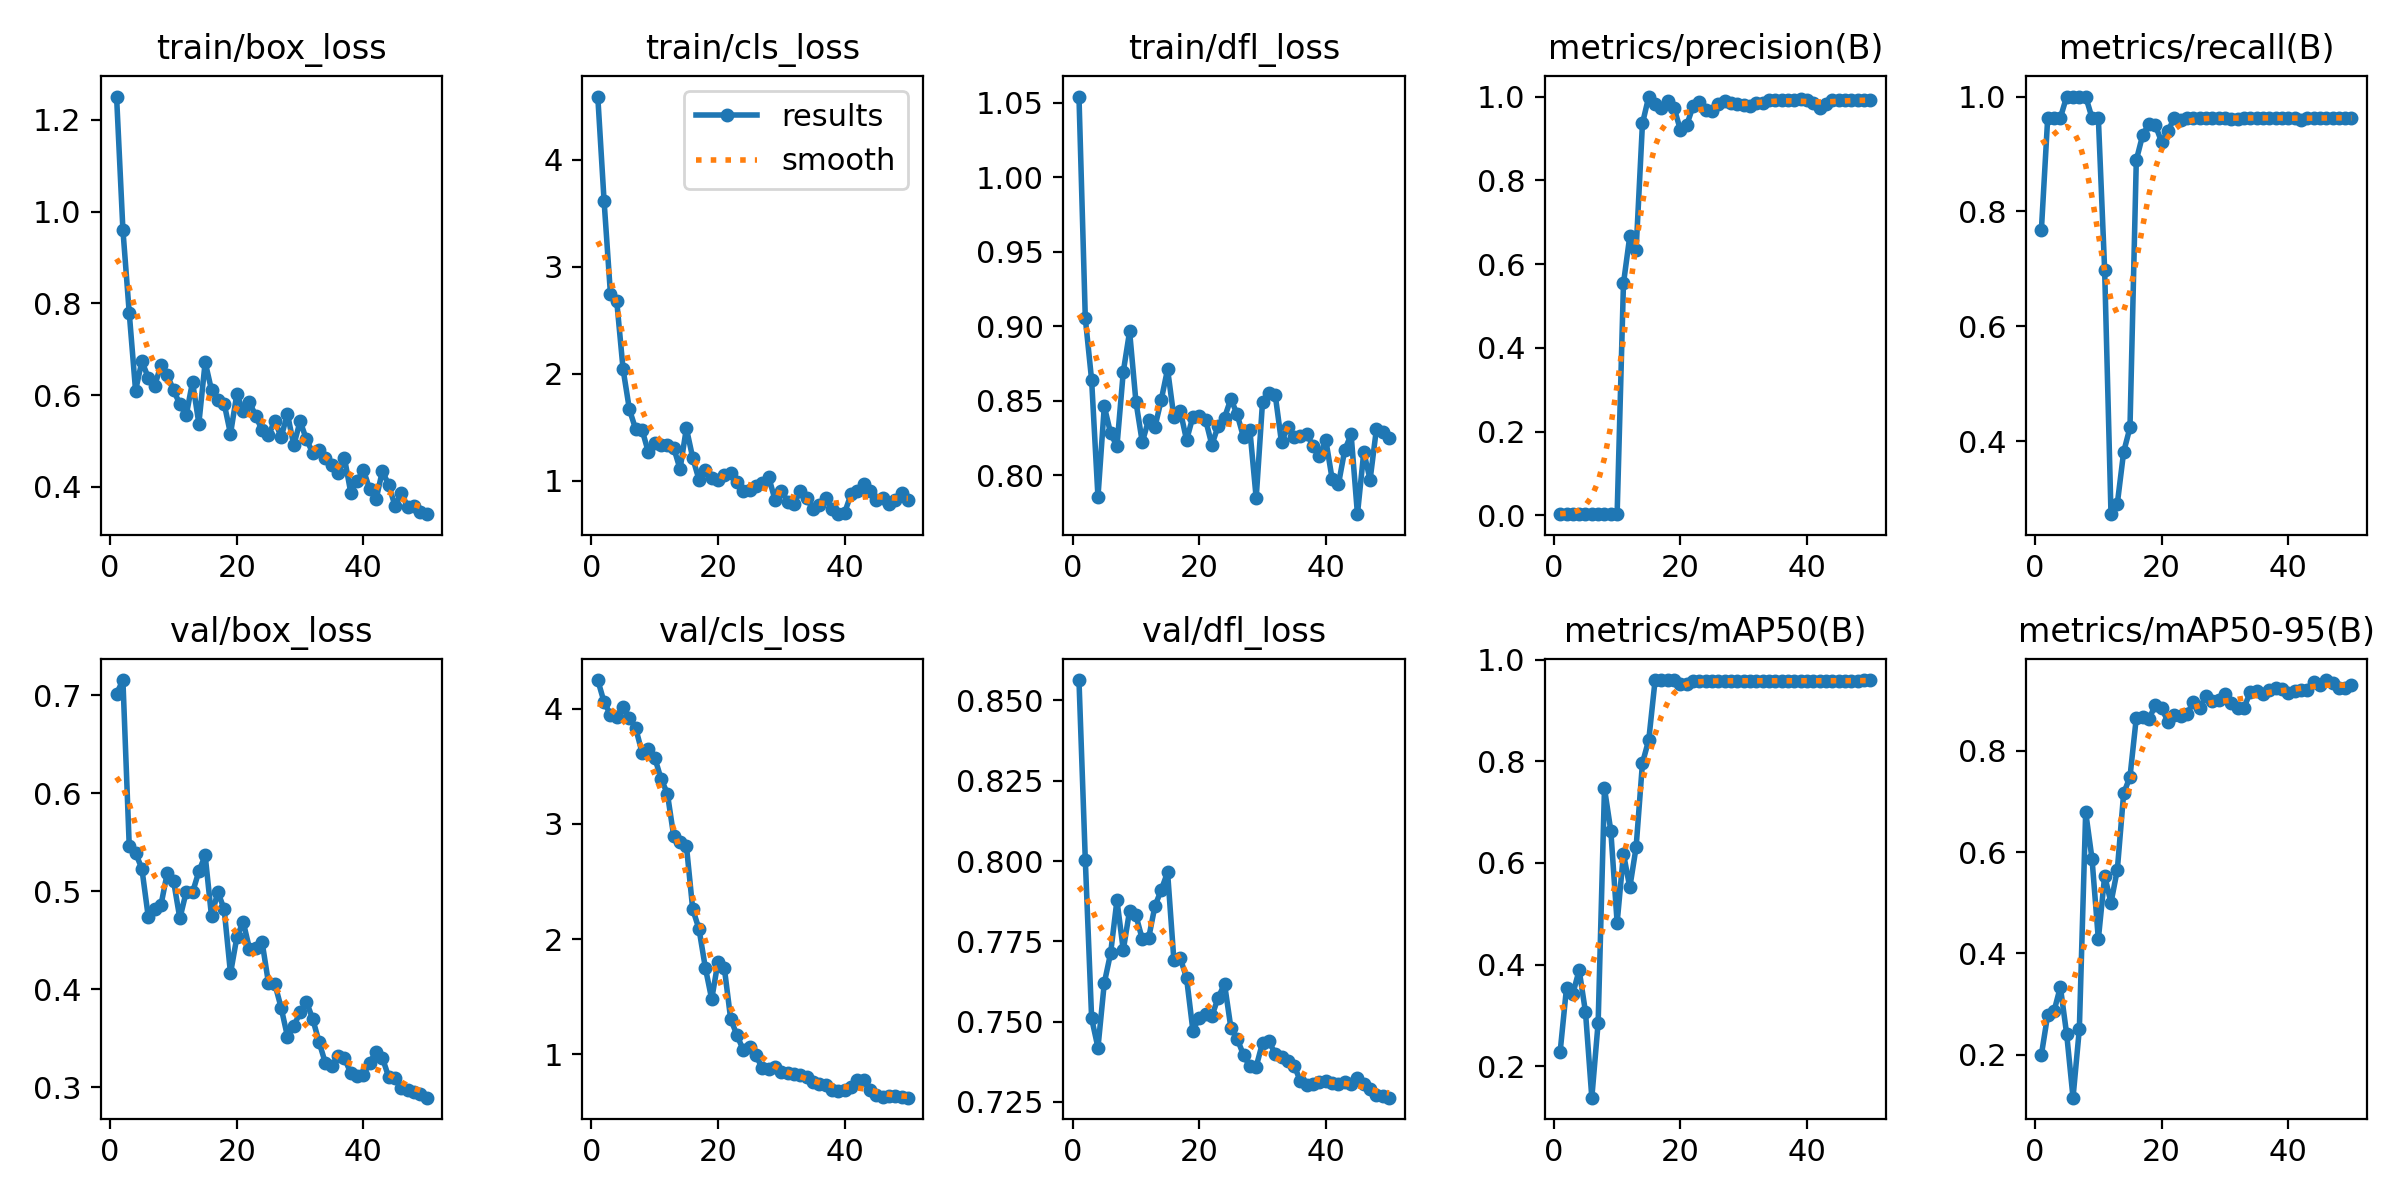

Source data for this figure (header and first rows):
epoch, time, train/box_loss, train/cls_loss, train/dfl_loss, metrics/precision(B), metrics/recall(B), metrics/mAP50(B), metrics/mAP50-95(B), val/box_loss, val/cls_loss, val/dfl_loss, lr/pg0, lr/pg1, lr/pg2
1, 45.51, 1.251, 4.593, 1.054, 0.00257, 0.7672, 0.2292, 0.1996, 0.7015, 4.248, 0.8564, 7.145e-05, 7.145e-05, 7.145e-05
2, 77.9, 0.9606, 3.614, 0.9055, 0.00334, 0.963, 0.3544, 0.2788, 0.7156, 4.056, 0.8003, 0.0001541, 0.0001541, 0.0001541
3, 106.8, 0.7795, 2.748, 0.8639, 0.00336, 0.963, 0.3428, 0.286, 0.5465, 3.949, 0.751, 0.0002333, 0.0002333, 0.0002333
4, 135.9, 0.6101, 2.678, 0.7855, 0.00343, 0.963, 0.3892, 0.3337, 0.5393, 3.93, 0.7419, 0.0003091, 0.0003091, 0.0003091
5, 163.5, 0.6739, 2.042, 0.8463, 0.00358, 1, 0.3069, 0.2403, 0.5231, 4.013, 0.762, 0.0003816, 0.0003816, 0.0003816
6, 193.1, 0.6384, 1.667, 0.8282, 0.0035, 1, 0.1384, 0.1151, 0.4743, 3.923, 0.7713, 0.0004506, 0.0004506, 0.0004506
7, 222.7, 0.6193, 1.481, 0.8196, 0.00353, 1, 0.2859, 0.2508, 0.4817, 3.829, 0.7878, 0.0005163, 0.0005163, 0.0005163
8, 251.6, 0.6651, 1.477, 0.8695, 0.00358, 1, 0.7468, 0.6788, 0.4857, 3.618, 0.7723, 0.0005785, 0.0005785, 0.0005785
9, 279, 0.6441, 1.266, 0.8965, 0.00347, 0.963, 0.6633, 0.5868, 0.5186, 3.649, 0.7846, 0.0006374, 0.0006374, 0.0006374
10, 313.4, 0.6106, 1.355, 0.8494, 0.00337, 0.963, 0.4826, 0.4281, 0.5107, 3.575, 0.7831, 0.0006929, 0.0006929, 0.0006929
11, 343.5, 0.5804, 1.339, 0.8223, 0.5538, 0.6974, 0.6182, 0.5529, 0.4724, 3.39, 0.7756, 0.0007449, 0.0007449, 0.0007449
12, 371.5, 0.5559, 1.332, 0.8371, 0.6667, 0.2726, 0.5519, 0.5001, 0.4995, 3.263, 0.7759, 0.0007936, 0.0007936, 0.0007936
13, 402.4, 0.6289, 1.309, 0.8324, 0.634, 0.2909, 0.6311, 0.565, 0.4989, 2.893, 0.786, 0.0008389, 0.0008389, 0.0008389
14, 436.6, 0.5381, 1.109, 0.8507, 0.9357, 0.3809, 0.7965, 0.7157, 0.5203, 2.84, 0.791, 0.0008808, 0.0008808, 0.0008808
15, 470.5, 0.6721, 1.491, 0.8712, 1, 0.4236, 0.8424, 0.7485, 0.5367, 2.813, 0.7965, 0.0009193, 0.0009193, 0.0009193
16, 499, 0.611, 1.215, 0.8389, 0.9819, 0.8893, 0.9597, 0.8653, 0.4746, 2.26, 0.769, 0.0009544, 0.0009544, 0.0009544
17, 525.8, 0.5904, 1.008, 0.8434, 0.9734, 0.9326, 0.9596, 0.8665, 0.4996, 2.087, 0.7698, 0.0009763, 0.0009763, 0.0009763
18, 552.9, 0.5816, 1.101, 0.8237, 0.9892, 0.9526, 0.9595, 0.8624, 0.4817, 1.751, 0.7636, 0.000948, 0.000948, 0.000948
19, 579.1, 0.5156, 1.027, 0.8394, 0.9732, 0.9502, 0.9598, 0.8902, 0.4164, 1.48, 0.7472, 0.0009197, 0.0009197, 0.0009197
20, 605.3, 0.6024, 1.011, 0.84, 0.9198, 0.921, 0.9525, 0.8841, 0.4531, 1.803, 0.7512, 0.0008914, 0.0008914, 0.0008914
21, 631.9, 0.5647, 1.058, 0.8373, 0.9321, 0.9395, 0.9525, 0.8577, 0.4691, 1.749, 0.7524, 0.0008631, 0.0008631, 0.0008631
22, 659.6, 0.5842, 1.072, 0.8204, 0.9769, 0.963, 0.9586, 0.8709, 0.4415, 1.307, 0.7517, 0.0008348, 0.0008348, 0.0008348
23, 688.1, 0.5546, 0.9907, 0.8333, 0.9867, 0.9584, 0.9583, 0.8677, 0.442, 1.167, 0.7575, 0.0008065, 0.0008065, 0.0008065
24, 714.6, 0.5231, 0.906, 0.8388, 0.969, 0.963, 0.9583, 0.8726, 0.4481, 1.036, 0.7617, 0.0007782, 0.0007782, 0.0007782
25, 741, 0.5126, 0.9093, 0.8514, 0.9645, 0.963, 0.9583, 0.8955, 0.4065, 1.067, 0.7481, 0.0007499, 0.0007499, 0.0007499
26, 768.4, 0.5445, 0.9467, 0.8409, 0.9812, 0.963, 0.9583, 0.884, 0.4058, 0.9925, 0.7446, 0.0007216, 0.0007216, 0.0007216
27, 794.9, 0.5086, 0.9804, 0.8255, 0.9906, 0.963, 0.9585, 0.9082, 0.3814, 0.8782, 0.7396, 0.0006934, 0.0006934, 0.0006934
28, 820.6, 0.5588, 1.038, 0.8305, 0.9857, 0.963, 0.9583, 0.8978, 0.352, 0.878, 0.736, 0.0006651, 0.0006651, 0.0006651
29, 847.4, 0.4909, 0.8213, 0.7847, 0.9831, 0.963, 0.9583, 0.8997, 0.3623, 0.8873, 0.736, 0.0006368, 0.0006368, 0.0006368
30, 874.3, 0.5433, 0.9087, 0.8492, 0.9791, 0.963, 0.9585, 0.9124, 0.3769, 0.844, 0.7434, 0.0006085, 0.0006085, 0.0006085
31, 901.4, 0.5034, 0.8052, 0.855, 0.978, 0.9608, 0.9586, 0.8938, 0.3874, 0.8385, 0.7439, 0.0005802, 0.0005802, 0.0005802
32, 927.4, 0.4742, 0.7824, 0.8542, 0.9855, 0.9615, 0.9583, 0.8852, 0.3697, 0.8277, 0.74, 0.0005519, 0.0005519, 0.0005519
33, 952.8, 0.4815, 0.9081, 0.8222, 0.9849, 0.963, 0.9583, 0.8841, 0.3463, 0.821, 0.7391, 0.0005236, 0.0005236, 0.0005236
34, 979.9, 0.4622, 0.8352, 0.8326, 0.9907, 0.963, 0.9583, 0.9159, 0.3247, 0.8029, 0.7376, 0.0004953, 0.0004953, 0.0004953
35, 1008, 0.4484, 0.7366, 0.8257, 0.9921, 0.963, 0.9583, 0.9181, 0.3217, 0.763, 0.7363, 0.000467, 0.000467, 0.000467
36, 1037, 0.4297, 0.7715, 0.8262, 0.9922, 0.963, 0.9583, 0.9128, 0.3316, 0.7432, 0.7314, 0.0004387, 0.0004387, 0.0004387
37, 1065, 0.4632, 0.836, 0.8279, 0.992, 0.963, 0.9583, 0.9209, 0.3297, 0.7373, 0.7303, 0.0004104, 0.0004104, 0.0004104
38, 1093, 0.3876, 0.7328, 0.8194, 0.9919, 0.963, 0.9583, 0.9234, 0.315, 0.6928, 0.7307, 0.0003821, 0.0003821, 0.0003821
39, 1122, 0.4127, 0.6877, 0.8131, 0.9937, 0.963, 0.9583, 0.9214, 0.3118, 0.6805, 0.7311, 0.0003538, 0.0003538, 0.0003538
40, 1154, 0.437, 0.7006, 0.8238, 0.9909, 0.963, 0.9587, 0.9136, 0.3127, 0.6878, 0.7315, 0.0003255, 0.0003255, 0.0003255
41, 1187, 0.3944, 0.8721, 0.7976, 0.9841, 0.963, 0.9586, 0.9183, 0.3252, 0.7171, 0.7309, 0.0002972, 0.0002972, 0.0002972
42, 1218, 0.3729, 0.9078, 0.7941, 0.9722, 0.9594, 0.9583, 0.9192, 0.3366, 0.7821, 0.7306, 0.0002689, 0.0002689, 0.0002689
43, 1251, 0.4346, 0.9653, 0.8171, 0.9817, 0.9618, 0.9583, 0.9202, 0.3303, 0.7755, 0.7313, 0.0002406, 0.0002406, 0.0002406
44, 1281, 0.404, 0.9077, 0.8274, 0.9923, 0.963, 0.9583, 0.9356, 0.3105, 0.6877, 0.7307, 0.0002123, 0.0002123, 0.0002123
45, 1313, 0.3585, 0.8176, 0.774, 0.9923, 0.963, 0.9583, 0.9298, 0.3093, 0.6515, 0.7323, 0.0001841, 0.0001841, 0.0001841
46, 1343, 0.3862, 0.8365, 0.8156, 0.9921, 0.963, 0.9583, 0.9396, 0.2999, 0.6336, 0.7305, 0.0001558, 0.0001558, 0.0001558
47, 1376, 0.3565, 0.7861, 0.7971, 0.992, 0.963, 0.9586, 0.9337, 0.2977, 0.6358, 0.729, 0.0001275, 0.0001275, 0.0001275
48, 1409, 0.3577, 0.817, 0.8312, 0.9915, 0.963, 0.9588, 0.9247, 0.2952, 0.6355, 0.7271, 9.91726e-05, 9.91726e-05, 9.91726e-05
49, 1441, 0.3446, 0.8828, 0.8293, 0.9911, 0.963, 0.959, 0.9248, 0.2932, 0.6307, 0.7267, 7.08784e-05, 7.08784e-05, 7.08784e-05
50, 1475, 0.3405, 0.8173, 0.8252, 0.9907, 0.963, 0.959, 0.9307, 0.2896, 0.6251, 0.7263, 4.25842e-05, 4.25842e-05, 4.25842e-05
